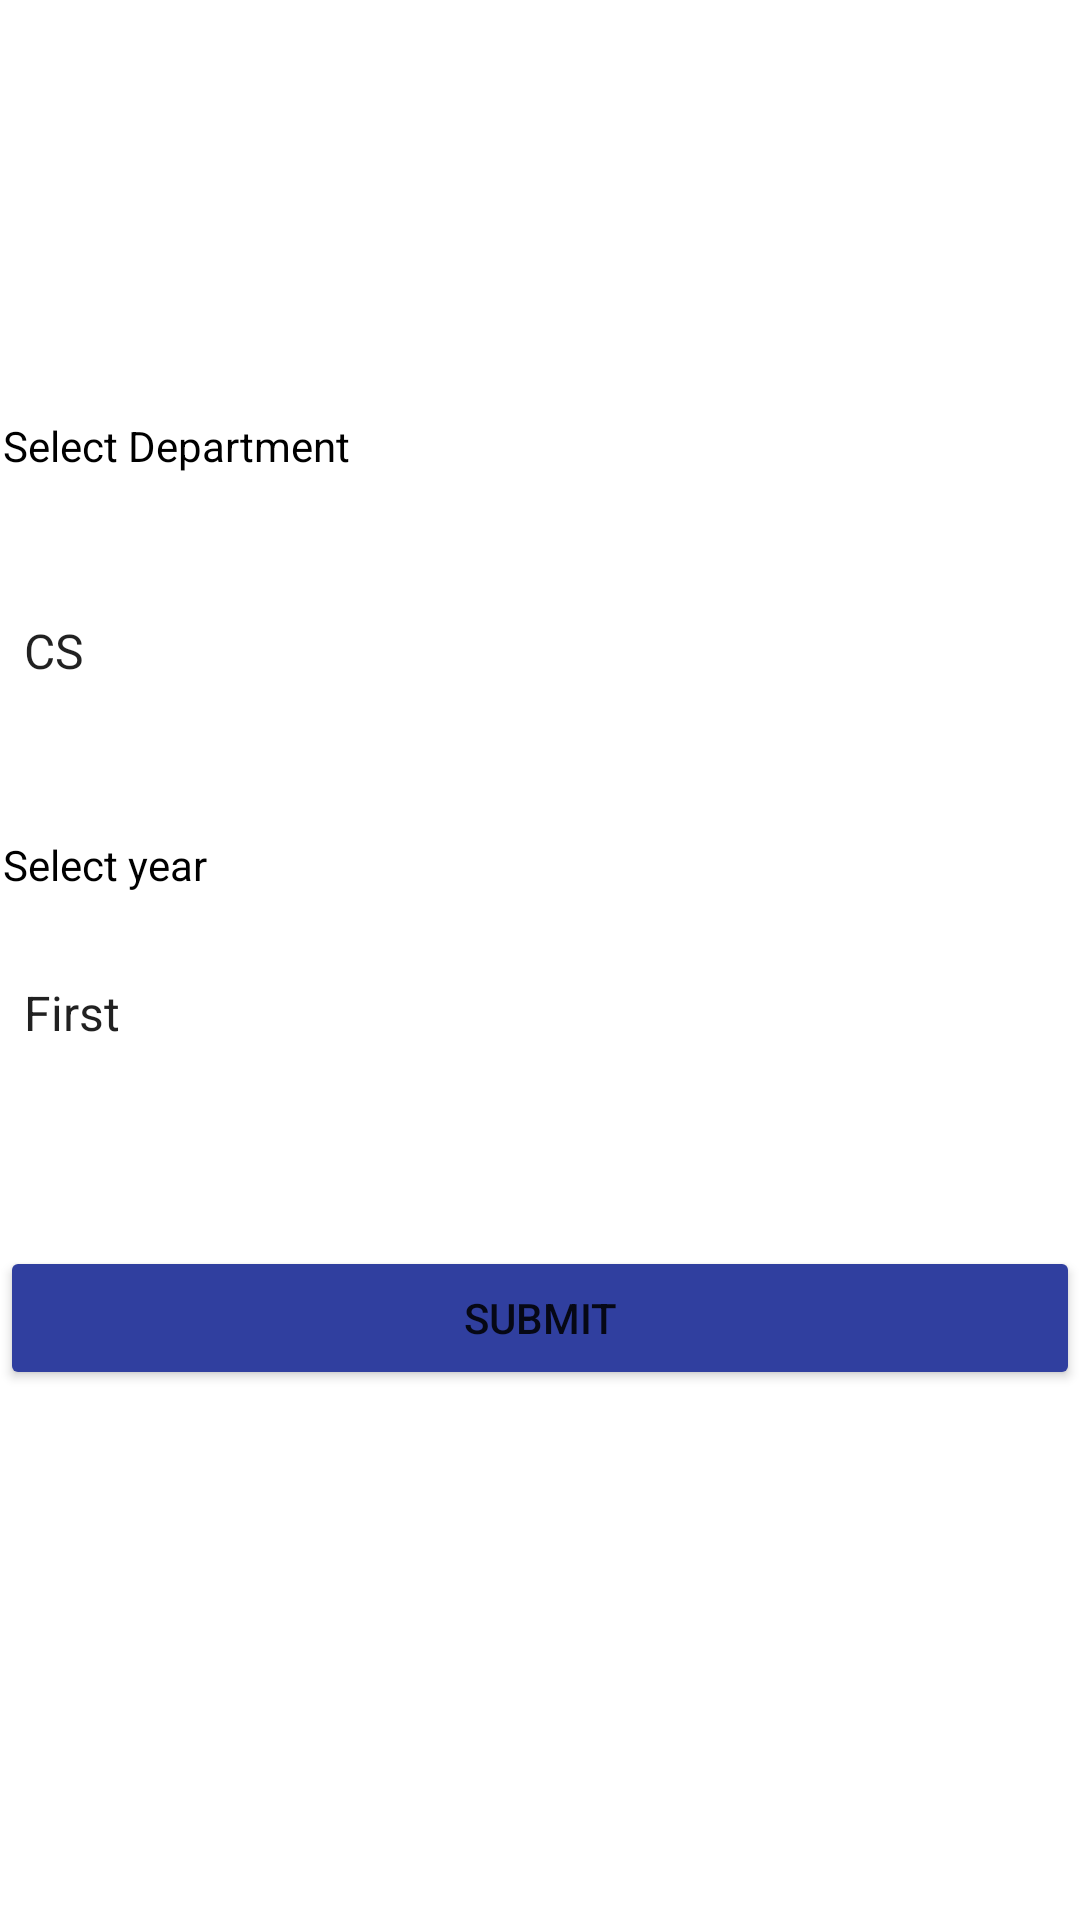

Reconstruct the res/layout file that produces this screen, plus the resources it refers to.
<!-- AndroidManifest.xml: application theme Theme.AttendanceManage -->
<!-- res/layout/activity_view_student.xml -->
<?xml version="1.0" encoding="UTF-8"?>
    <RelativeLayout android:background="@drawable/background_img3" tools:context=".ViewStudent" android:layout_height="match_parent" android:layout_width="match_parent" xmlns:tools="http://schemas.android.com/tools" xmlns:app="http://schemas.android.com/apk/res-auto" xmlns:android="http://schemas.android.com/apk/res/android">

    <TextView
        android:id="@+id/textView1"
        android:layout_width="wrap_content"
        android:layout_height="wrap_content"
        android:layout_alignParentLeft="true"
        android:layout_alignParentTop="true"
        android:layout_marginLeft="1dp"
        android:layout_marginTop="139dp"
        android:text="Select Department"
        android:textAppearance="?android:attr/textAppearanceSmall"
        android:textColor="@color/black" />

    <Spinner
        android:id="@+id/department"
        android:layout_width="match_parent"
        android:layout_height="wrap_content"
        android:layout_below="@+id/textView1"
        android:layout_alignParentRight="true"
        android:layout_marginTop="48dp"
        android:layout_marginRight="-2dp"
        android:background="@color/white"
        android:entries="@array/spin1" />

    <TextView
        android:id="@+id/textView2"
        android:layout_width="wrap_content"
        android:layout_height="wrap_content"
        android:layout_below="@+id/department"
        android:layout_alignLeft="@+id/textView1"
        android:layout_marginLeft="0dp"
        android:layout_marginTop="51dp"
        android:text="Select year"
        android:textAppearance="?android:attr/textAppearanceSmall"
        android:textColor="@color/black" />

    <Spinner
        android:id="@+id/year"
        android:layout_width="match_parent"
        android:layout_height="wrap_content"
        android:layout_below="@+id/textView2"
        android:layout_marginTop="29dp"
        android:background="@color/white"
        android:entries="@array/spin2" />

    <Button
        android:id="@+id/submitButton"
        android:layout_width="match_parent"
        android:layout_height="wrap_content"
        android:layout_below="@+id/year"
        android:layout_marginTop="67dp"
        android:onClick="Next"
        android:text="Submit"
        app:backgroundTint="#303F9F" />

</RelativeLayout>
<!-- resources referenced by this layout -->
<resources>
  <string-array name="spin1">
          <item>CS</item>
          <item>IT</item>
          <item>MCA</item>
          <item>EC</item>
      </string-array>
  <string-array name="spin2">
          <item>First</item>
          <item>Second</item>
          <item>Third</item>
          <item>Fourth</item>
      </string-array>
  <style name="Theme.AttendanceManage" parent="Theme.MaterialComponents.DayNight.DarkActionBar">
          
          <item name="colorPrimary">@color/purple_500</item>
          <item name="colorPrimaryVariant">@color/purple_700</item>
          <item name="colorOnPrimary">@color/white</item>
          
          <item name="colorSecondary">@color/teal_200</item>
          <item name="colorSecondaryVariant">@color/teal_700</item>
          <item name="colorOnSecondary">@color/black</item>
          
          <item name="android:statusBarColor" tools:targetApi="l">?attr/colorPrimaryVariant</item>
          
      </style>
  <!-- not gathered from this repository: default colours our renderer supplied (Android Studio template values) -->
  <color name="purple_500">#FF6200EE</color>
  <color name="purple_700">#FF3700B3</color>
  <color name="teal_200">#FF03DAC5</color>
  <color name="teal_700">#FF018786</color>
  <color name="black">#FF000000</color>
  <color name="white">#FFFFFFFF</color>
</resources>
